Run: headless pygame with SDL's dummy video driver; simulated clock (each Clock.tick advances the game by its frame time, no real sleeping); random seed 0; keys injected as events and as key.get_pressed() state; mouse plan: one left click at the window centre at the start of phase 2, then a move to the lower-right quarter at the start of phase 3.
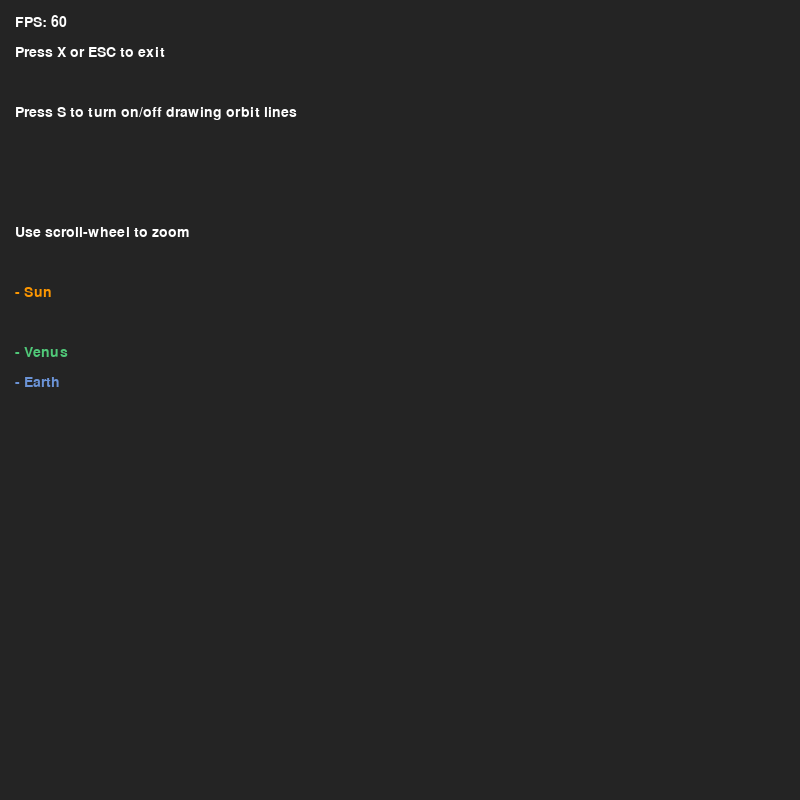
Frame 1 of 4 · flips 1–60 · no input
Frame 2 of 4 · flips 61–180 · clicked the window centre · tapped SPACE, RETURN · held RIGHT (→), D · screen unchanged from frame 1, image omitted
Frame 3 of 4 · flips 181–300 · moved the mouse to the lower-right quarter · held DOWN (↓), S · screen unchanged from frame 2, image omitted
Frame 4 of 4 · flips 301–420 · held LEFT (←), A, UP (↑), W · screen unchanged from frame 3, image omitted

The pygame program that drew these frames:

# ===========================================
# - Tycho Brahe's System of the Universe Simulation
# - Yunfei Zheng, Joyce Zou, Minh Nguyen ---
# - Understanding the Universe: From Atoms to the Big Bang (SP25)
# - May 2025
# ===========Modified From===================
# - Title:  Solar System Simulation
# - Author: @zerot69
# - Date:   27 Apr 2022
# ===========================================

# TODO:
# The current calculations for the orbits seem to make it shift down, and move,
#  but we can probably just do fixed orbits.
# Add new features, like speeding up or slowing down
# maybe make the planets sizes bigger

import pygame
import math

pygame.init()
# Don't need to divide these by 2, it already accounts for it
WIDTH, HEIGHT = 400, 400
WINDOW = pygame.display.set_mode((800,800))

# Constants: Colors of planets and universe
COLOR_WHITE = (255, 255, 255)
COLOR_UNIVERSE = (36, 36, 36)
COLOR_EARTH = (107, 147, 214)
COLOR_SUN = (252, 150, 1)
COLOR_VENUS = (80, 200, 120)  # soft, vibrant green

FONT_1 = pygame.font.SysFont("Trebuchet MS", 21)
FONT_2 = pygame.font.SysFont("Trebuchet MS", 16)

EARTH_POSITION = WIDTH/2, HEIGHT/2
SUN_DISTANCE_FROM_EARTH = 200

# Definite circulator 
# Ellipse travel certain angle per time
# 1 Year timeline 

# Each planet need mass, 
# k = speed
# a = time variable

def sun_position(radius, orbit_speed, time, init_angle):
    sc = PlanetAndEpicycles.SCALE
    x = WIDTH + sc*SUN_DISTANCE_FROM_EARTH*(math.cos(time) + radius*(math.cos(orbit_speed * time + init_angle)))
    y = HEIGHT + sc*SUN_DISTANCE_FROM_EARTH*(math.sin(time) + radius*(math.sin(orbit_speed * time + init_angle)))

    PlanetAndEpicycles.sun_x = x
    PlanetAndEpicycles.sun_y = y

    return x, y

def planet_position(orbit_speed, time, init_angle, distance_from_sun):
    sun_x, sun_y = PlanetAndEpicycles.sun_x, PlanetAndEpicycles.sun_y
    sc = PlanetAndEpicycles.SCALE

    x = sun_x + sc*distance_from_sun * math.cos(orbit_speed * time + init_angle)
    y = sun_y + sc*distance_from_sun * math.sin(orbit_speed * time + init_angle)

    return x, y

class PlanetAndEpicycles: 
    AU = 149.6e6 * 1000  # Astronomical unit to km
    G = 6.67428e-11  # Gravitational constant
    TIMESTEP = 60 * 60 * 24 * 2  # Seconds in 2 days
    #SCALE = 200 / AU
    SCALE = 1

    sun_x = 0
    sun_y = 0
    
    def __init__(self, color, orbit_speed, init_angle, radius, distance_from_sun, is_sun):
        self.x = WIDTH  # Initialize at center
        self.y = HEIGHT
        self.orbit = []
        self.orbit_speed = orbit_speed
        self.init_angle = init_angle
        self.time = 0
        self.radius = radius
        self.color = color
        self.is_sun = is_sun
        self.sun_x = WIDTH
        self.sun_y = HEIGHT
        self.distance_from_sun = distance_from_sun

    def draw(self, window, move_x, move_y, draw_line):
        x = self.x * self.SCALE
        y = self.y * self.SCALE

        if len(self.orbit) > 2:
            updated_points = []
            for point in self.orbit:
                x, y = point
                x = x * self.SCALE
                y = y * self.SCALE
                #updated_points.append((x + move_x, y + move_y))
                updated_points.append((x + move_x, y + move_y))
            if draw_line:
                pygame.draw.lines(window, self.color, False, updated_points, 1)
        if self.is_sun:
            # Sun orbits around Earth
            self.x, self.y = sun_position(0, self.orbit_speed, self.time, self.init_angle)
            pygame.draw.circle(window, self.color, (x + move_x, y + move_y), self.radius)
        else:
            # Other planets orbit around Sun
            # Then calculate planet's position relative to Sun
            self.x, self.y = planet_position(self.orbit_speed, self.time, self.init_angle, self.distance_from_sun)
            pygame.draw.circle(window, self.color, (x + move_x, y + move_y), self.radius)
    
    def update_position(self, time):
        self.time = time  # Update the time property
        # So it doesn't count starting point?
        self.orbit.append((self.x, self.y))

    def update_scale(self, scale):
        self.radius *= scale

def draw_earth(window, move_x, move_y):
    # Draw Earth at the center
    #sc = PlanetAndEpicycles.SCALE
    pygame.draw.circle(window, COLOR_EARTH, (WIDTH + move_x, HEIGHT + move_y), 15 * PlanetAndEpicycles.SCALE)

def main():
    run = True
    pause = False #(Doesn't work rn)
    show_distance = False
    clock = pygame.time.Clock()
    real_time = 0
    #last_reported_second = -1
    move_x = 0
    move_y = 0
    draw_line = True
    
    #( color, orbit_speed, init_angle, radius, distance_from_sun, is_sun=False):
    sun = PlanetAndEpicycles(COLOR_SUN, 0.001, 0, 20, 0, True)  # Sun orbiting Earth
    venus = PlanetAndEpicycles(COLOR_VENUS, 6, 20, 5, 30, False)  # Venus orbiting Sun
    
    planets = [sun, venus]

    while run:
        dt = clock.tick(60) / 1000  # convert milliseconds to seconds
        real_time += dt

        # Round down to the nearest full second
        #current_second = math.floor(real_time)
        # Only print once per new second
        #if current_second > last_reported_second:
            #last_reported_second = current_second
            #print(f"{current_second} seconds")
        
        for event in pygame.event.get():
            if event.type == pygame.QUIT or (event.type == pygame.KEYDOWN and
                (event.key == pygame.K_x or event.key == pygame.K_ESCAPE)):
                run = False
            elif event.type == pygame.KEYDOWN and event.key == pygame.K_s:
                draw_line = not draw_line
            elif event.type == pygame.MOUSEBUTTONDOWN and event.button == 5:
                PlanetAndEpicycles.SCALE *= 0.75
                for planet in planets:
                    planet.update_scale(0.75)
            elif event.type == pygame.MOUSEBUTTONDOWN and event.button == 4:
                PlanetAndEpicycles.SCALE *= 1.25
                for planet in planets:
                    planet.update_scale(1.25)
        
        # Clear the screen
        WINDOW.fill(COLOR_UNIVERSE)

        keys = pygame.key.get_pressed()
        mouse_x, mouse_y = pygame.mouse.get_pos()
        window_w, window_h = pygame.display.get_surface().get_size()
        distance = 10
        if keys[pygame.K_LEFT] or mouse_x == 0:
            move_x += distance
        if keys[pygame.K_RIGHT] or mouse_x == window_w - 1:
            move_x -= distance
        if keys[pygame.K_UP] or mouse_y == 0:
            move_y += distance
        if keys[pygame.K_DOWN] or mouse_y == window_h - 1:
            move_y -= distance
        
        # Draw Earth first (it's stationary)
        draw_earth(WINDOW, move_x, move_y)
        
        # Draw and update planets
        for planet in planets:
            if not pause:
                planet.update_position(real_time)
                planet.draw(WINDOW, move_x, move_y, draw_line)
        
        # Rendering the text, map legend, etc.
        fps_text = FONT_1.render("FPS: " + str(int(clock.get_fps())), True, COLOR_WHITE)
        WINDOW.blit(fps_text, (15, 15))
        text_surface = FONT_1.render("Press X or ESC to exit", True, COLOR_WHITE)
        WINDOW.blit(text_surface, (15, 45))
        text_surface = FONT_1.render("Press S to turn on/off drawing orbit lines", True, COLOR_WHITE)
        WINDOW.blit(text_surface, (15, 105))
        text_surface = FONT_1.render("Use scroll-wheel to zoom", True, COLOR_WHITE)
        WINDOW.blit(text_surface, (15, 225))

        sun_surface = FONT_1.render("- Sun", True, COLOR_SUN)
        WINDOW.blit(sun_surface, (15, 285))

        venus_surface = FONT_1.render("- Venus", True, COLOR_VENUS)
        WINDOW.blit(venus_surface, (15, 345))

        earth_surface = FONT_1.render("- Earth", True, COLOR_EARTH)
        WINDOW.blit(earth_surface, (15, 375))

        # Update the display
        pygame.display.update()
    
    pygame.quit()

if __name__ == "__main__":
    main()
